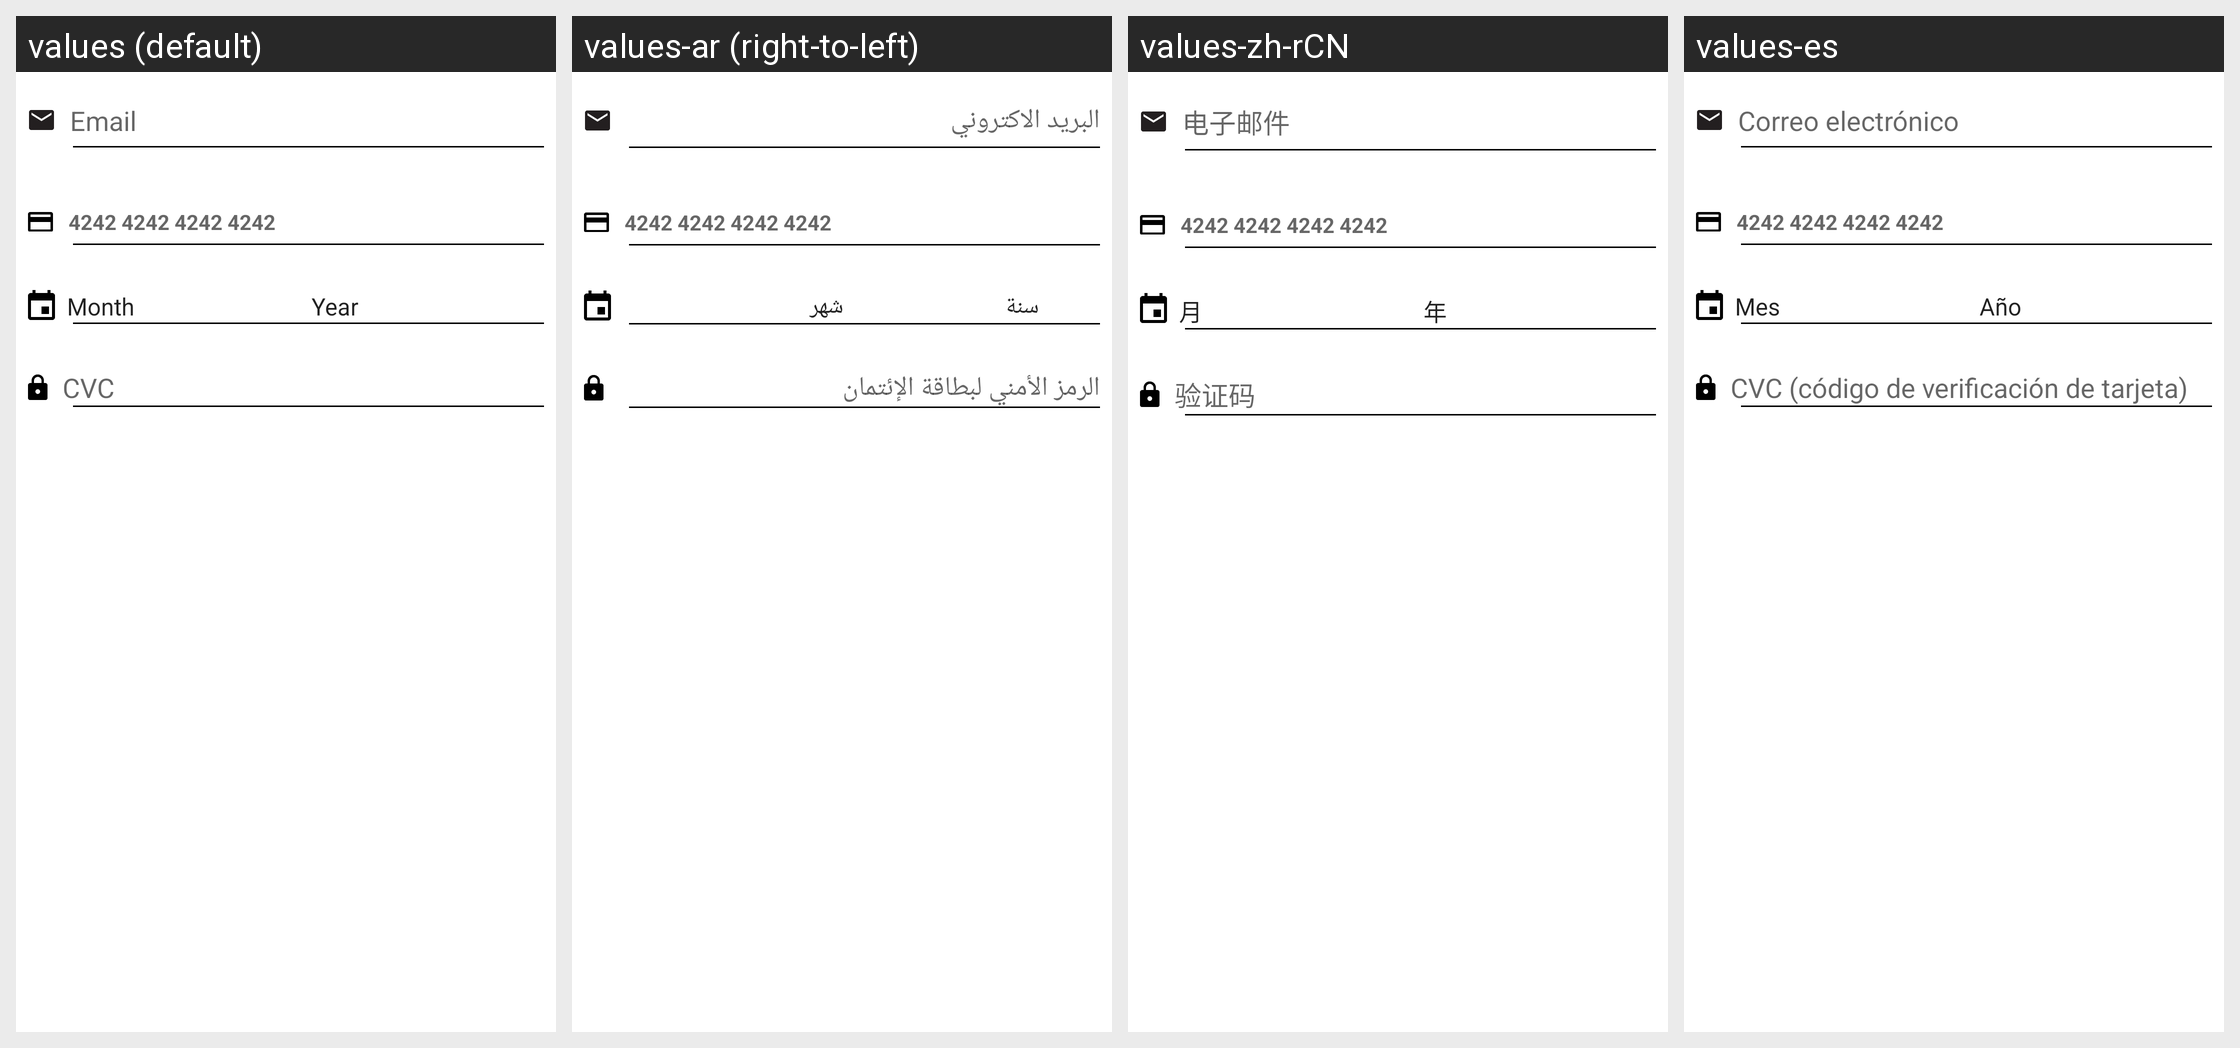

The Android screen above is rendered under several locales of the same app. Produce the string resources it draws, with the default and per-locale values.
Android screen res/layout/payment_form_fragment.xml rendered under 4 locales, left to right: values (default), values-ar (right-to-left), values-zh-rCN, values-es. Device: Nexus 5 (rendered at 1080×1920; each locale shown at half size, 540×960, under a caption strip naming it); theme AppTheme.
Other locales in the repository, not shown: values-az, values-be, values-bg-rBG, values-bs, values-ca, values-cs, values-da, values-de, values-el, values-en-rGB, values-et, values-eu, values-fa-rIR, values-fi, values-fr, values-gl, values-he-rIL, values-hr, values-hu, values-id, values-it, values-ja, values-km, values-ko, values-lv, values-ml, values-ms, values-nb, values-nl, values-pl-rPL, values-pt-rBR, values-pt-rPT, values-ro, values-ru-rRU, values-sk, values-sl-rSI, values-sq, values-sr, values-sv, values-ta, values-te, values-th, values-tr, values-ug, values-uk, values-uk-rUA, values-vi, values-zh, values-zh-rHK, values-zh-rTW.
Strings drawn on this screen, with the default value and each locale's value (text and hints the layout hard-codes, and strings that could not be matched under every locale, appear in the picture but are not listed):

email_hint
  values: Email
  values-ar: البريد الاكتروني
  values-zh-rCN: 电子邮件
  values-es: Correo electrónico

cvc
  values: CVC
  values-ar: الرمز الأمني لبطاقة الإئتمان
  values-zh-rCN: 验证码
  values-es: CVC (código de verificación de tarjeta)
